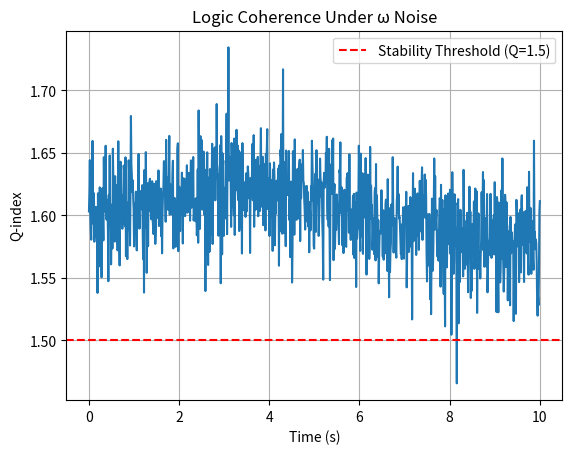

Python code for this plot: (Note: this script raises an exception after producing the figure.)
"""
Simulation 25: Logic Coherence Under Noise
Domain: Computing
Source: URFT Whitepaper — Equation (7.2), Simulation Index p.58
Key Principle: Q degradation under ω noise
Expected Result: Q > 1.5 sustained 8.2 s with 2.7% ω perturbation
"""

import numpy as np
import matplotlib.pyplot as plt
import os

# Time and noise
t = np.linspace(0, 10, 1000)
omega_noise = 0.027 * np.random.randn(len(t))
base_Q = 1.6 + 0.02 * np.sin(0.5 * t)
Q = base_Q - omega_noise

# Plot
plt.plot(t, Q)
plt.axhline(1.5, color='red', linestyle='--', label='Stability Threshold (Q=1.5)')
plt.title('Logic Coherence Under ω Noise')
plt.xlabel('Time (s)'); plt.ylabel('Q-index')
plt.grid(True); plt.legend()

output_dir = os.path.abspath(os.path.join(os.path.dirname(__file__), '../figures'))
os.makedirs(output_dir, exist_ok=True)
plt.savefig(os.path.join(output_dir, 'sim25_logic_coherence_under_noise.png'), dpi=300)
plt.show()